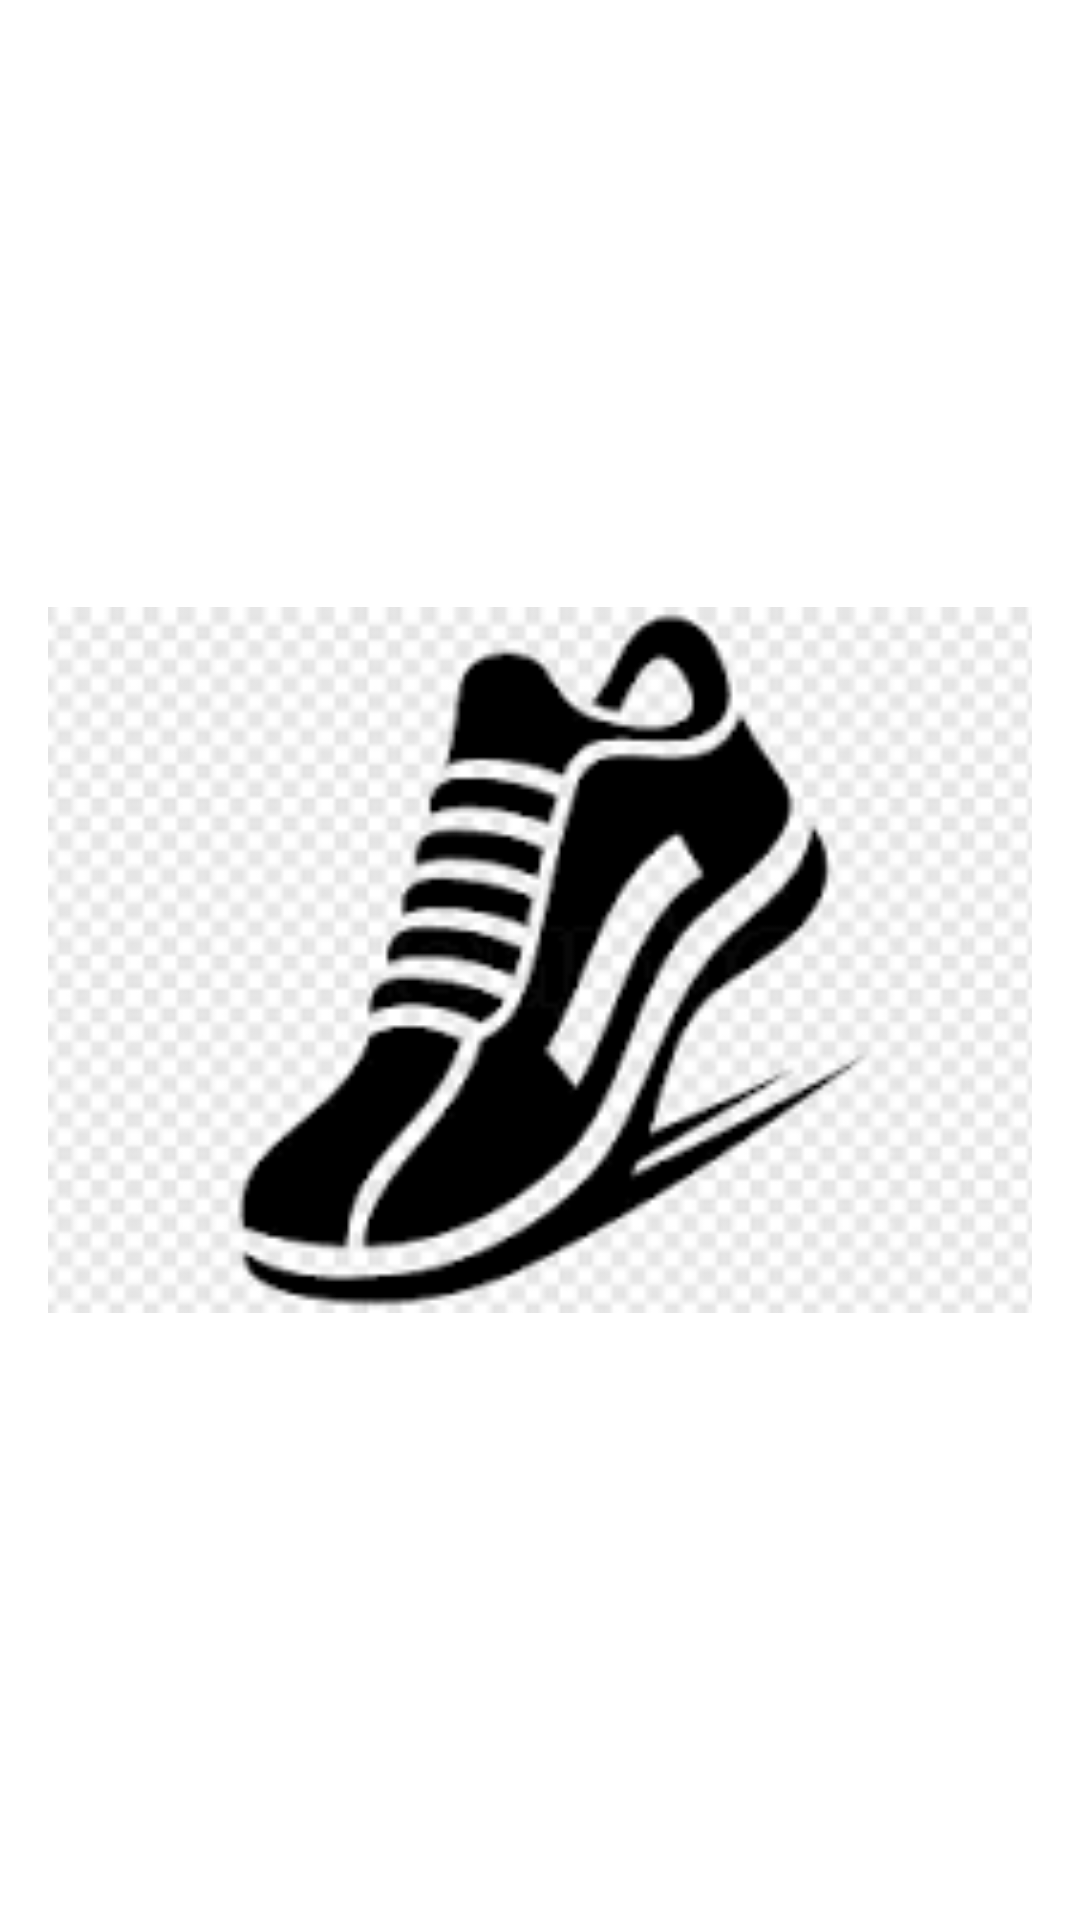

Produce the Android XML layout that renders to this screen, including the resource entries it uses.
<!-- AndroidManifest.xml: application theme Theme.AfiladoApp -->
<!-- res/layout/activity_display_image.xml -->
<?xml version="1.0" encoding="utf-8"?>
<RelativeLayout xmlns:android="http://schemas.android.com/apk/res/android"
    xmlns:tools="http://schemas.android.com/tools"
    android:layout_width="match_parent"
    android:layout_height="match_parent"
    android:padding="16dp">

    <ImageView
        android:id="@+id/imageview_display"
        android:layout_width="match_parent"
        android:layout_height="match_parent"
        android:scaleType="fitCenter"
        android:src="@drawable/sepatu"
        tools:ignore="sepatu ditampilkan" />

</RelativeLayout>
<!-- resources referenced by this layout -->
<resources>
  <!-- drawable sepatu: png bitmap (drawable, 9552 bytes) -->
  <style name="Theme.AfiladoApp" parent="Theme.MaterialComponents.DayNight.DarkActionBar">
          
          <item name="colorPrimary">@color/purple_500</item>
          <item name="colorPrimaryVariant">@color/purple_700</item>
          <item name="colorOnPrimary">@color/white</item>
          
          <item name="colorSecondary">@color/teal_200</item>
          <item name="colorSecondaryVariant">@color/teal_700</item>
          <item name="colorOnSecondary">@color/black</item>
          
          <item name="android:statusBarColor">?attr/colorPrimaryVariant</item>
          
      </style>
  <!-- not gathered from this repository: default colours our renderer supplied (Android Studio template values) -->
  <color name="purple_500">#FF6200EE</color>
  <color name="purple_700">#FF3700B3</color>
  <color name="teal_200">#FF03DAC5</color>
  <color name="teal_700">#FF018786</color>
  <color name="black">#FF000000</color>
  <color name="white">#FFFFFFFF</color>
</resources>
